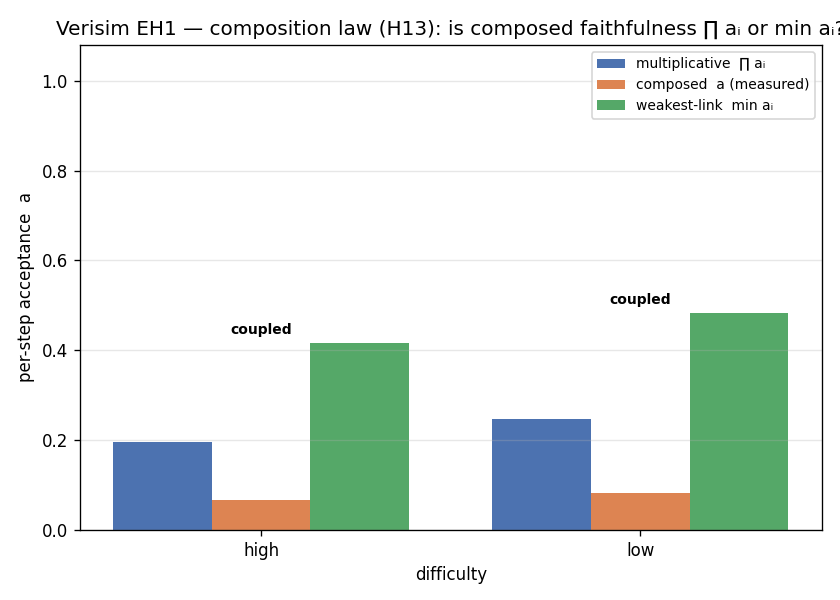

The data file committed next to this chart (first rows):
difficulty, composed, multiplicative, weakest_link, r_mult, r_weak, verdict, a_fd, a_fs, a_global, a_proc
high, 0.06667, 0.1959, 0.4167, 0.1293, 0.35, coupled, 0.4167, 0.9, 0.825, 0.6333
low, 0.08333, 0.2479, 0.4833, 0.1646, 0.4, coupled, 0.4833, 0.7417, 1.0, 0.6917
